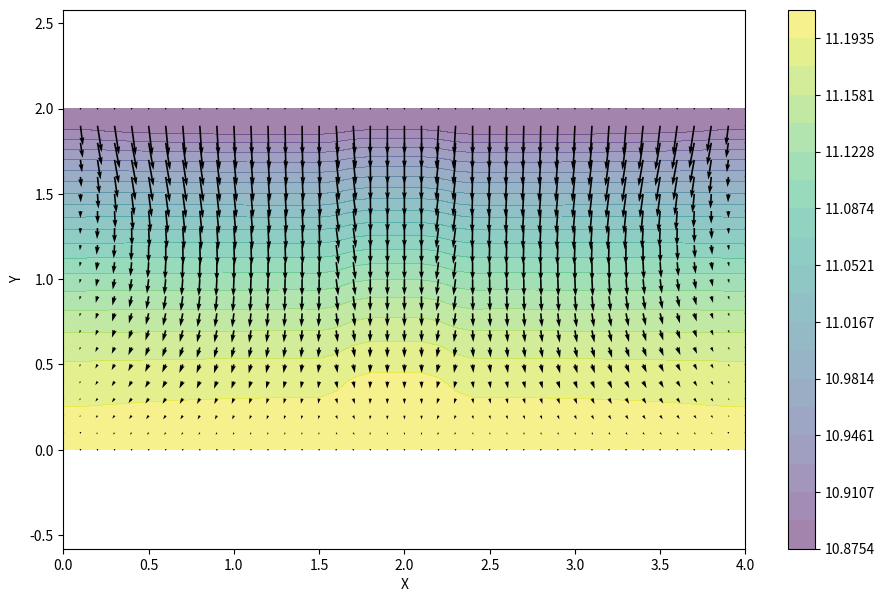
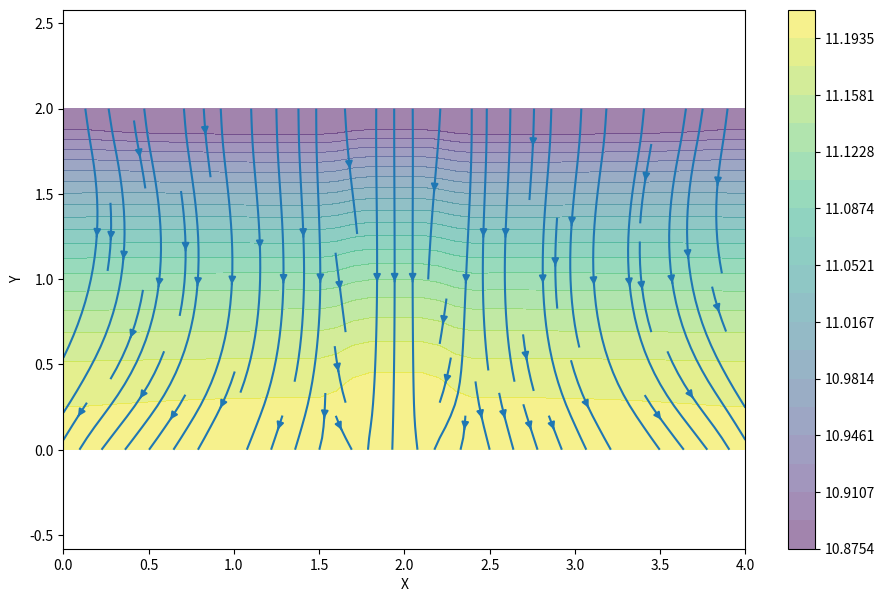

The matplotlib source for these figures, in order:
'''
This code computes the background fluid recirculation in the capillary of a 
Spinning Drop Tensiometer, based on physical parameters

'''

import numpy as np
import matplotlib.pyplot as plt
import timeit
from sympy import init_printing
init_printing(use_latex=True)
from matplotlib import pyplot, cm


def pressure_Poisson(p, u, v, dx, dy, rho, dt):
    pn = np.empty_like(p)
    
    for q in range(nit):
        pn = p.copy()
        p[1:-1, 1:-1] = (((pn[1:-1, 2:] + pn[1:-1, 0:-2]) * dy**2 + 
                          (pn[2:, 1:-1] + pn[0:-2, 1:-1]) * dx**2) /
                          (2 * (dx**2 + dy**2)) -
                          dx**2 * dy**2 / (2 * (dx**2 + dy**2)) * 
                          (rho * (1 / dt * ((u[1:-1, 2:] - u[1:-1, 0:-2]) / (2 * dx) +
                                      (v[2:, 1:-1] - v[0:-2, 1:-1]) / (2 * dy)) -
                            ((u[1:-1, 2:] - u[1:-1, 0:-2]) / (2 * dx))**2 -
                            2 * ((u[2:, 1:-1] - u[0:-2, 1:-1]) / (2 * dy) *
                                 (v[1:-1, 2:] - v[1:-1, 0:-2]) / (2 * dx))-
                            ((v[2:, 1:-1] - v[0:-2, 1:-1]) / (2 * dy))**2)))
        
        # BC are renewed at each iteration
        # BC on pressure
        
        # Dirichlet-Neumann BC -> Walls, closed domain
        p[:, -1] = p[:, -2] # dp/dx = 0 at x = 2
        p[:, 0] = p[:, 1]   # dp/dx = 0 at x = 0
        p[-1, :] = p[-2, :] # dp/dy = 0 at y = 2
        p[0, :] = p[1, :]   # dp/dy = 0 at y = 0

    return p
    
def parabola(x):
    a = x[0]
    b = x[-1]
    y = (((a-b)/2)**2 - (x -(a+b)/2)**2)*4/(a-b)**2
    return y
    
def half_parabola_left(x):
    a = x[0]
    b = x[-1]
    y = (((a-b))**2 - (x -(a))**2)*(a-b)**2
    return y

def half_parabola_right(x):
    a = x[0]
    b = x[-1]
    y = (((a-b))**2 - (x -(b))**2)*(a-b)**2
    return y

def spezzata_left(x):
    a = x[0]
    b = x[-1]
    y = -1/(b-a)*(x-a)+1
    return y


def spezzata_right(x):
    a = x[0]
    b = x[-1]
    y = 1/(b-a)*(x-a)
    return y

#########################################

start = timeit.default_timer()

#########################################
# Variable declaration
nx = 41
ny = 21
dx = 4 / float((nx - 1))
dy = 2 / float((ny - 1))
x = np.linspace(0, 4, nx)
y = np.linspace(0, 2, ny)
X, Y = np.meshgrid(x, y)

nt = 500 # Apparent-time iterations
nit = 50 # Iteration for p at each solution step

# Physical variables
rho = 1
deltaRho = 0.05
nu = 2
dt = .001
omega = 0.3
r = 1.5

# Forcing

a = int((8*nx/20))
b = int((9*nx/20))
c = int((11*nx/20))
d = int((12*nx/20))
Xa = x[a:b]
Xb = x[c:d]

P = np.ones((ny, nx))
P[:, a:b] = spezzata_left(Xa)
P[:, b:c] = np.zeros(np.shape(P[:, b:c]))
P[:, c:d] = spezzata_right(Xb)

P[:,:] = P[:,:] *  deltaRho/rho*omega**2*r**2

for i in range(len(y)):
    P[i, :] = P[i, :] +rho*omega**2*y[i]**2 + rho*omega**2*r**2

#########################################
# Initial conditions
u = np.zeros((ny, nx))
u = np.zeros((ny, nx))
v = np.zeros((ny, nx))
p = np.zeros((ny, nx))

#########################################
# Problem solution (2D)
# Solve for p in every iteration and use p to get u, v

for n in range(nt):
    un = u.copy()
    vn = v.copy()
    
    p = pressure_Poisson(p, u, v, dx, dy, rho, dt) # Iterate for p

    # Solve for u, with forcing directly on P (pressure constant term)
    # instead of dP/dx
    u[1:-1, 1:-1] = (un[1:-1, 1:-1]-
                    un[1:-1, 1:-1] * dt / dx *
                    (un[1:-1, 1:-1] - un[1:-1, 0:-2]) -
                    vn[1:-1, 1:-1] * dt / dy *
                    (un[1:-1, 1:-1] - un[0:-2, 1:-1]) -
                    dt / (2 * rho * dx) * (p[1:-1, 2:] - p[1:-1, 0:-2]) +
                    nu * (dt / dx**2 *
                    (un[1:-1, 2:] - 2 * un[1:-1, 1:-1] + un[1:-1, 0:-2]) +
                    dt / dy**2 *
                    (un[2:, 1:-1] - 2 * un[1:-1, 1:-1] + un[0:-2, 1:-1])) -
                    dt / (2 * rho * dx) * (P[1:-1, 2:] - P[1:-1, 0:-2]))
    
    v[1:-1,1:-1] = (vn[1:-1, 1:-1] -
                    un[1:-1, 1:-1] * dt / dx *
                    (vn[1:-1, 1:-1] - vn[1:-1, 0:-2]) -
                    vn[1:-1, 1:-1] * dt / dy *
                    (vn[1:-1, 1:-1] - vn[0:-2, 1:-1]) -
                    dt / (2 * rho * dy) * (p[2:, 1:-1] - p[0:-2, 1:-1]) +
                    nu * (dt / dx**2 *
                    (vn[1:-1, 2:] - 2 * vn[1:-1, 1:-1] + vn[1:-1, 0:-2]) +
                    dt / dy**2 *
                    (vn[2:, 1:-1] - 2 * vn[1:-1, 1:-1] + vn[0:-2, 1:-1])) -
                    dt / (2 * rho * dy) * (P[2:, 1:-1] - P[0:-2, 1:-1]))
    
    # BC are renewed at each iteration
    # BC on velocity
    # Wall BC for closed domain (Dirichlet)
    u[0, :]  = 0
    u[:, 0]  = 0
    u[:, -1] = 0
    u[-1, :] = 0    
    v[0, :]  = 0
    v[-1, :] = 0
    v[:, 0]  = 0
    v[:, -1] = 0

#########################################
# Plot the results

levels = 20
# Velocity field
fig = pyplot.figure(figsize=(11,7), dpi=100)
plt.axis('equal')
# plotting the pressure field as a contour
plt.contourf(X, Y, p, np.linspace(
        np.min(np.asarray(p)), np.max(np.asarray(p)), levels),
        alpha=0.5, cmap=cm.viridis)  
plt.colorbar()
# plotting velocity field
plt.quiver(X[::1, ::1], Y[::1, ::1], u[::1, ::1], v[::1, ::1]) 
plt.xlabel('X')
plt.ylabel('Y')

# Streamlines
fig = pyplot.figure(figsize=(11, 7), dpi=100)
plt.axis('equal')
plt.contourf(X, Y, p, np.linspace(
        np.min(np.asarray(p)), np.max(np.asarray(p)), levels),
        alpha=0.5, cmap=cm.viridis) 
# Same as before for pressure
plt.colorbar()
plt.streamplot(X, Y, u, v)
plt.xlabel('X')
plt.ylabel('Y')

#########################################

np.savetxt('Poiseille_omega0.3_deltaRho0.05_v-4_8-9-11-12_r1.5.txt', 
           v[-4, a:d] - v[-4, a], delimiter = ' ', newline = '\n\r')

#########################################


plt.show()

stop = timeit.default_timer()
total_time = stop - start
print('Total execution time: '+ str(total_time)+' s')
